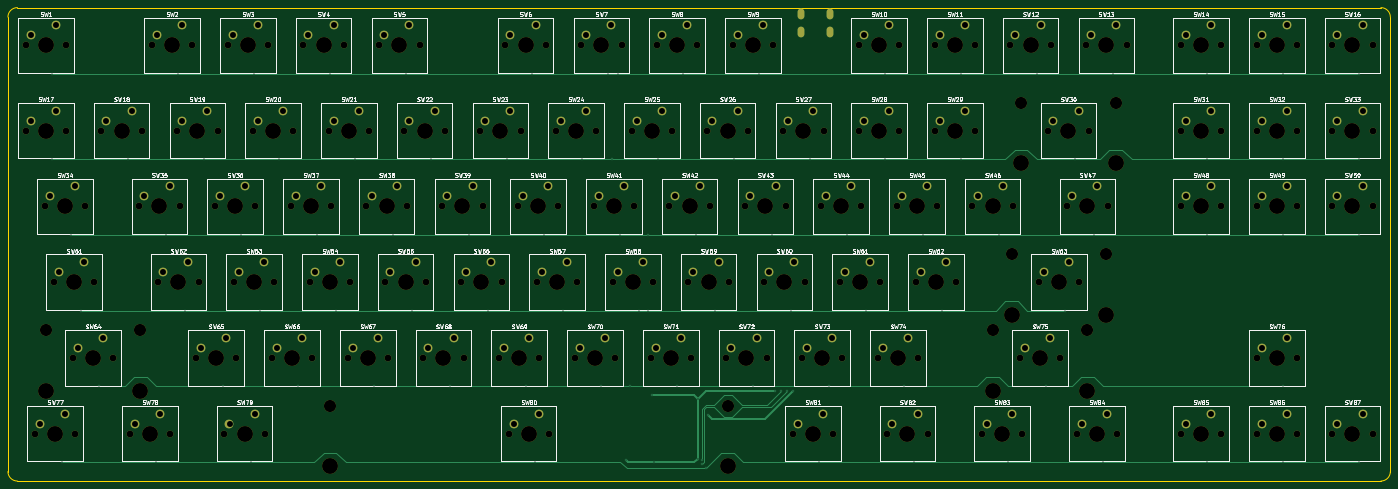
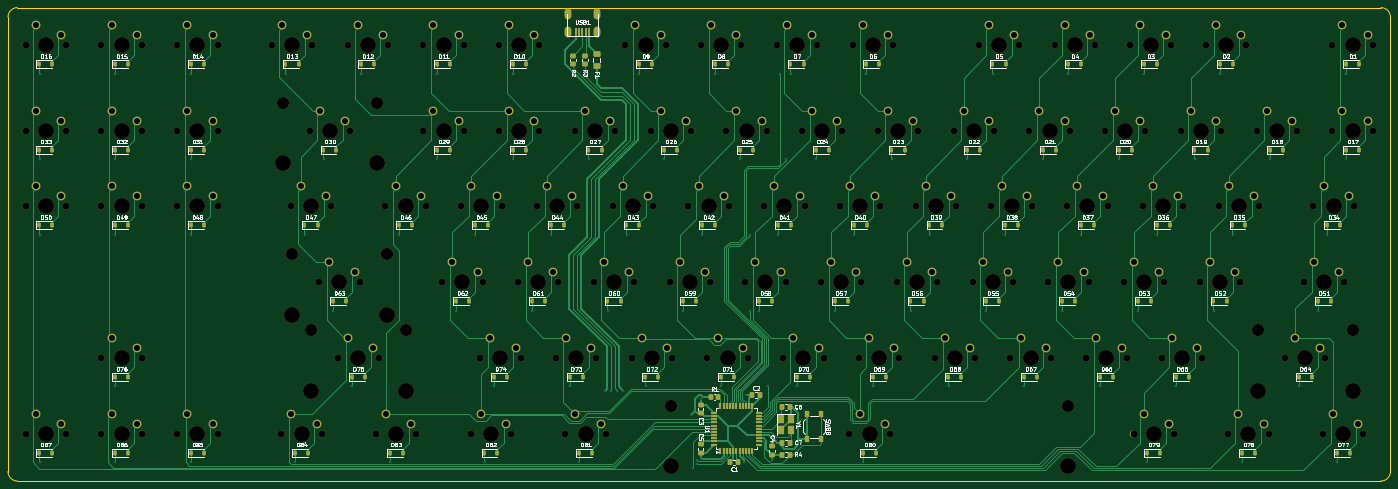
Circuit board: 9 layer files. Board 347.7 x 119.1 mm.
- bottom_copper: keyboard_pcb-B_Cu.gbr (99417 bytes)
- bottom_mask: keyboard_pcb-B_Mask.gbr (26040 bytes)
- bottom_silk: keyboard_pcb-B_Silkscreen.gbr (203165 bytes)
- outline: keyboard_pcb-Edge_Cuts.gbr (987 bytes)
- top_copper: keyboard_pcb-F_Cu.gbr (19690 bytes)
- top_mask: keyboard_pcb-F_Mask.gbr (15835 bytes)
- top_silk: keyboard_pcb-F_Silkscreen.gbr (231890 bytes)
- drill: keyboard_pcb-NPTH.drl (4840 bytes)
- drill: keyboard_pcb-PTH.drl (4961 bytes)

=== bottom_copper: keyboard_pcb-B_Cu.gbr (99417 bytes, source omitted) ===
=== bottom_mask: keyboard_pcb-B_Mask.gbr (26040 bytes, source omitted) ===
=== bottom_silk: keyboard_pcb-B_Silkscreen.gbr (203165 bytes, source omitted) ===
=== outline: keyboard_pcb-Edge_Cuts.gbr ===
%TF.GenerationSoftware,KiCad,Pcbnew,8.0.5*%
%TF.CreationDate,2024-09-22T12:20:42-07:00*%
%TF.ProjectId,keyboard_pcb,6b657962-6f61-4726-945f-7063622e6b69,rev?*%
%TF.SameCoordinates,Original*%
%TF.FileFunction,Profile,NP*%
%FSLAX46Y46*%
G04 Gerber Fmt 4.6, Leading zero omitted, Abs format (unit mm)*
G04 Created by KiCad (PCBNEW 8.0.5) date 2024-09-22 12:20:42*
%MOMM*%
%LPD*%
G01*
G04 APERTURE LIST*
%TA.AperFunction,Profile*%
%ADD10C,0.050000*%
%TD*%
G04 APERTURE END LIST*
D10*
X381793750Y-207168750D02*
X38893750Y-207168750D01*
X384175000Y-90487500D02*
X384175000Y-204787500D01*
X38893750Y-88106250D02*
X381793750Y-88106250D01*
X36512500Y-204787500D02*
X36512500Y-90487500D01*
X381793750Y-88106250D02*
G75*
G02*
X384175000Y-90487500I0J-2381250D01*
G01*
X384175000Y-204787500D02*
G75*
G02*
X381793750Y-207168750I-2381250J0D01*
G01*
X38893750Y-207168750D02*
G75*
G02*
X36512500Y-204787500I0J2381250D01*
G01*
X36512500Y-90487500D02*
G75*
G02*
X38893750Y-88106250I2381250J0D01*
G01*
M02*

=== top_copper: keyboard_pcb-F_Cu.gbr (19690 bytes, source omitted) ===
=== top_mask: keyboard_pcb-F_Mask.gbr (15835 bytes, source omitted) ===
=== top_silk: keyboard_pcb-F_Silkscreen.gbr (231890 bytes, source omitted) ===
=== drill: keyboard_pcb-NPTH.drl ===
M48
; DRILL file {KiCad 8.0.5} date 2024-09-22T12:20:47-0700
; FORMAT={-:-/ absolute / inch / decimal}
; #@! TF.CreationDate,2024-09-22T12:20:47-07:00
; #@! TF.GenerationSoftware,Kicad,Pcbnew,8.0.5
; #@! TF.FileFunction,NonPlated,1,2,NPTH
FMAT,2
INCH
; #@! TA.AperFunction,NonPlated,NPTH,ComponentDrill
T1C0.0669
; #@! TA.AperFunction,NonPlated,NPTH,ComponentDrill
T2C0.1201
; #@! TA.AperFunction,NonPlated,NPTH,ComponentDrill
T3C0.1575
%
G90
G05
T1
X1.6125Y-3.8438
X1.6125Y-4.6875
X1.7063Y-7.6875
X1.8Y-5.4375
X1.8938Y-6.1875
X2.0125Y-3.8438
X2.0125Y-4.6875
X2.0812Y-6.9375
X2.1062Y-7.6875
X2.2Y-5.4375
X2.2937Y-6.1875
X2.3625Y-4.6875
X2.4812Y-6.9375
X2.6437Y-7.6875
X2.7375Y-5.4375
X2.7625Y-4.6875
X2.8625Y-3.8438
X2.925Y-6.1875
X3.0437Y-7.6875
X3.1125Y-4.6875
X3.1375Y-5.4375
X3.2625Y-3.8438
X3.3Y-6.9375
X3.325Y-6.1875
X3.4875Y-5.4375
X3.5125Y-4.6875
X3.5812Y-7.6875
X3.6125Y-3.8438
X3.675Y-6.1875
X3.7Y-6.9375
X3.8625Y-4.6875
X3.8875Y-5.4375
X3.9812Y-7.6875
X4.0125Y-3.8438
X4.05Y-6.9375
X4.075Y-6.1875
X4.2375Y-5.4375
X4.2625Y-4.6875
X4.3625Y-3.8438
X4.425Y-6.1875
X4.45Y-6.9375
X4.6125Y-4.6875
X4.6375Y-5.4375
X4.7625Y-3.8438
X4.8Y-6.9375
X4.825Y-6.1875
X4.9875Y-5.4375
X5.0125Y-4.6875
X5.1125Y-3.8438
X5.175Y-6.1875
X5.2Y-6.9375
X5.3625Y-4.6875
X5.3875Y-5.4375
X5.5125Y-3.8438
X5.55Y-6.9375
X5.575Y-6.1875
X5.7375Y-5.4375
X5.7625Y-4.6875
X5.925Y-6.1875
X5.95Y-6.9375
X6.1125Y-4.6875
X6.1375Y-5.4375
X6.3Y-6.9375
X6.325Y-6.1875
X6.3625Y-3.8438
X6.3937Y-7.6875
X6.4875Y-5.4375
X6.5125Y-4.6875
X6.675Y-6.1875
X6.7Y-6.9375
X6.7625Y-3.8438
X6.7938Y-7.6875
X6.8625Y-4.6875
X6.8875Y-5.4375
X7.05Y-6.9375
X7.075Y-6.1875
X7.1125Y-3.8438
X7.2375Y-5.4375
X7.2625Y-4.6875
X7.425Y-6.1875
X7.45Y-6.9375
X7.5125Y-3.8438
X7.6125Y-4.6875
X7.6375Y-5.4375
X7.8Y-6.9375
X7.825Y-6.1875
X7.8625Y-3.8438
X7.9875Y-5.4375
X8.0125Y-4.6875
X8.175Y-6.1875
X8.2Y-6.9375
X8.2625Y-3.8438
X8.3625Y-4.6875
X8.3875Y-5.4375
X8.55Y-6.9375
X8.575Y-6.1875
X8.6125Y-3.8438
X8.7375Y-5.4375
X8.7625Y-4.6875
X8.925Y-6.1875
X8.95Y-6.9375
X9.0125Y-3.8438
X9.1125Y-4.6875
X9.1375Y-5.4375
X9.2062Y-7.6875
X9.3Y-6.9375
X9.325Y-6.1875
X9.4875Y-5.4375
X9.5125Y-4.6875
X9.6062Y-7.6875
X9.675Y-6.1875
X9.7Y-6.9375
X9.8625Y-3.8438
X9.8625Y-4.6875
X9.8875Y-5.4375
X10.05Y-6.9375
X10.075Y-6.1875
X10.1437Y-7.6875
X10.2375Y-5.4375
X10.2625Y-3.8438
X10.2625Y-4.6875
X10.425Y-6.1875
X10.45Y-6.9375
X10.5437Y-7.6875
X10.6125Y-3.8438
X10.6125Y-4.6875
X10.6375Y-5.4375
X10.825Y-6.1875
X10.9875Y-5.4375
X11.0125Y-3.8438
X11.0125Y-4.6875
X11.0812Y-7.6875
X11.3625Y-3.8438
X11.3875Y-5.4375
X11.4562Y-6.9375
X11.4812Y-7.6875
X11.6437Y-6.1875
X11.7375Y-4.6875
X11.7625Y-3.8438
X11.8562Y-6.9375
X11.925Y-5.4375
X12.0187Y-7.6875
X12.0437Y-6.1875
X12.1125Y-3.8438
X12.1375Y-4.6875
X12.325Y-5.4375
X12.4187Y-7.6875
X12.5125Y-3.8438
X13.05Y-3.8438
X13.05Y-4.6875
X13.05Y-5.4375
X13.05Y-7.6875
X13.45Y-3.8438
X13.45Y-4.6875
X13.45Y-5.4375
X13.45Y-7.6875
X13.8Y-3.8438
X13.8Y-4.6875
X13.8Y-5.4375
X13.8Y-6.9375
X13.8Y-7.6875
X14.2Y-3.8438
X14.2Y-4.6875
X14.2Y-5.4375
X14.2Y-6.9375
X14.2Y-7.6875
X14.55Y-3.8438
X14.55Y-4.6875
X14.55Y-5.4375
X14.55Y-7.6875
X14.95Y-3.8438
X14.95Y-4.6875
X14.95Y-5.4375
X14.95Y-7.6875
T2
X1.8127Y-6.6619
X2.7498Y-6.6619
X4.6252Y-7.4119
X8.5623Y-7.4119
X11.1877Y-6.6619
X11.3752Y-5.9119
X11.469Y-4.4119
X12.1248Y-6.6619
X12.3123Y-5.9119
X12.406Y-4.4119
T3
X1.8125Y-3.8438
X1.8125Y-4.6875
X1.8127Y-7.2619
X1.9062Y-7.6875
X2.0Y-5.4375
X2.0938Y-6.1875
X2.2812Y-6.9375
X2.5625Y-4.6875
X2.7498Y-7.2619
X2.8438Y-7.6875
X2.9375Y-5.4375
X3.0625Y-3.8438
X3.125Y-6.1875
X3.3125Y-4.6875
X3.5Y-6.9375
X3.6875Y-5.4375
X3.7812Y-7.6875
X3.8125Y-3.8438
X3.875Y-6.1875
X4.0625Y-4.6875
X4.25Y-6.9375
X4.4375Y-5.4375
X4.5625Y-3.8438
X4.625Y-6.1875
X4.6252Y-8.0119
X4.8125Y-4.6875
X5.0Y-6.9375
X5.1875Y-5.4375
X5.3125Y-3.8438
X5.375Y-6.1875
X5.5625Y-4.6875
X5.75Y-6.9375
X5.9375Y-5.4375
X6.125Y-6.1875
X6.3125Y-4.6875
X6.5Y-6.9375
X6.5625Y-3.8438
X6.5938Y-7.6875
X6.6875Y-5.4375
X6.875Y-6.1875
X7.0625Y-4.6875
X7.25Y-6.9375
X7.3125Y-3.8438
X7.4375Y-5.4375
X7.625Y-6.1875
X7.8125Y-4.6875
X8.0Y-6.9375
X8.0625Y-3.8438
X8.1875Y-5.4375
X8.375Y-6.1875
X8.5623Y-8.0119
X8.5625Y-4.6875
X8.75Y-6.9375
X8.8125Y-3.8438
X8.9375Y-5.4375
X9.125Y-6.1875
X9.3125Y-4.6875
X9.4062Y-7.6875
X9.5Y-6.9375
X9.6875Y-5.4375
X9.875Y-6.1875
X10.0625Y-3.8438
X10.0625Y-4.6875
X10.25Y-6.9375
X10.3438Y-7.6875
X10.4375Y-5.4375
X10.625Y-6.1875
X10.8125Y-3.8438
X10.8125Y-4.6875
X11.1875Y-5.4375
X11.1877Y-7.2619
X11.2812Y-7.6875
X11.3752Y-6.5119
X11.469Y-5.0119
X11.5625Y-3.8438
X11.6562Y-6.9375
X11.8438Y-6.1875
X11.9375Y-4.6875
X12.1248Y-7.2619
X12.125Y-5.4375
X12.2188Y-7.6875
X12.3123Y-6.5119
X12.3125Y-3.8438
X12.406Y-5.0119
X13.25Y-3.8438
X13.25Y-4.6875
X13.25Y-5.4375
X13.25Y-7.6875
X14.0Y-3.8438
X14.0Y-4.6875
X14.0Y-5.4375
X14.0Y-6.9375
X14.0Y-7.6875
X14.75Y-3.8438
X14.75Y-4.6875
X14.75Y-5.4375
X14.75Y-7.6875
M30

=== drill: keyboard_pcb-PTH.drl ===
M48
; DRILL file {KiCad 8.0.5} date 2024-09-22T12:20:47-0700
; FORMAT={-:-/ absolute / inch / decimal}
; #@! TF.CreationDate,2024-09-22T12:20:47-07:00
; #@! TF.GenerationSoftware,Kicad,Pcbnew,8.0.5
; #@! TF.FileFunction,Plated,1,2,PTH
FMAT,2
INCH
; #@! TA.AperFunction,Plated,PTH,ViaDrill
T1C0.0118
; #@! TA.AperFunction,Plated,PTH,ComponentDrill
T2C0.0276
; #@! TA.AperFunction,Plated,PTH,ComponentDrill
T3C0.0591
%
G90
G05
T1
X1.875Y-4.125
X1.875Y-4.9688
X1.9688Y-7.9688
X2.0625Y-5.7188
X2.1562Y-6.4688
X2.3438Y-7.2188
X2.625Y-4.9688
X2.9062Y-7.9688
X3.0Y-5.7188
X3.125Y-4.125
X3.1875Y-6.4688
X3.375Y-4.9688
X3.5625Y-7.2188
X3.75Y-5.7188
X3.8438Y-7.9688
X3.875Y-4.125
X3.9375Y-6.4688
X4.125Y-4.9688
X4.3125Y-7.2188
X4.5Y-5.7188
X4.625Y-4.125
X4.6875Y-6.4688
X4.875Y-4.9688
X5.0625Y-7.2188
X5.25Y-5.7188
X5.375Y-4.125
X5.4375Y-6.4688
X5.625Y-4.9688
X5.8125Y-7.2188
X6.0Y-5.7188
X6.1875Y-6.4688
X6.375Y-4.9688
X6.5625Y-7.2188
X6.625Y-4.125
X6.6562Y-7.9688
X6.75Y-5.7188
X6.9375Y-6.4688
X7.125Y-4.9688
X7.3125Y-7.2188
X7.375Y-4.125
X7.4213Y-4.9688
X7.4803Y-4.125
X7.5Y-5.7188
X7.5591Y-7.9528
X7.5984Y-7.2188
X7.6875Y-6.4688
X7.7756Y-5.7188
X7.7756Y-6.4688
X7.815Y-7.3031
X7.8346Y-7.9724
X7.875Y-4.9688
X8.0625Y-7.2188
X8.125Y-4.125
X8.25Y-5.7188
X8.2677Y-7.3425
X8.2677Y-7.9331
X8.3071Y-7.9528
X8.3071Y-7.9921
X8.345Y-8.03
X8.3661Y-7.5
X8.4375Y-6.4688
X8.625Y-4.9688
X8.8125Y-7.2188
X8.875Y-4.125
X9.0Y-5.7188
X9.0354Y-7.2638
X9.0945Y-7.2638
X9.1535Y-7.2638
X9.1875Y-6.4688
X9.2126Y-7.2638
X9.375Y-4.9688
X9.4688Y-7.9688
X9.5625Y-7.2188
X9.75Y-5.7188
X9.9375Y-6.4688
X10.125Y-4.125
X10.125Y-4.9688
X10.3125Y-7.2188
X10.4062Y-7.9688
X10.5Y-5.7188
X10.6875Y-6.4688
X10.875Y-4.125
X10.875Y-4.9688
X11.25Y-5.7188
X11.3438Y-7.9688
X11.625Y-4.125
X11.7188Y-7.2188
X11.9062Y-6.4688
X12.0Y-4.9688
X12.1875Y-5.7188
X12.2812Y-7.9688
X12.375Y-4.125
X13.3125Y-4.125
X13.3125Y-4.9688
X13.3125Y-5.7188
X13.3125Y-7.9688
X14.0625Y-4.125
X14.0625Y-4.9688
X14.0625Y-5.7188
X14.0625Y-7.2188
X14.0625Y-7.9688
X14.8125Y-4.125
X14.8125Y-4.9688
X14.8125Y-5.7188
X14.8125Y-7.9688
T3
X1.6625Y-3.7437
X1.6625Y-4.5875
X1.7562Y-7.5875
X1.85Y-5.3375
X1.9125Y-3.6437
X1.9125Y-4.4875
X1.9437Y-6.0875
X2.0063Y-7.4875
X2.1Y-5.2375
X2.1313Y-6.8375
X2.1938Y-5.9875
X2.3813Y-6.7375
X2.4125Y-4.5875
X2.6625Y-4.4875
X2.6938Y-7.5875
X2.7875Y-5.3375
X2.9125Y-3.7437
X2.9438Y-7.4875
X2.975Y-6.0875
X3.0375Y-5.2375
X3.1625Y-3.6437
X3.1625Y-4.5875
X3.225Y-5.9875
X3.35Y-6.8375
X3.4125Y-4.4875
X3.5375Y-5.3375
X3.6Y-6.7375
X3.6313Y-7.5875
X3.6625Y-3.7437
X3.725Y-6.0875
X3.7875Y-5.2375
X3.8813Y-7.4875
X3.9125Y-3.6437
X3.9125Y-4.5875
X3.975Y-5.9875
X4.1Y-6.8375
X4.1625Y-4.4875
X4.2875Y-5.3375
X4.35Y-6.7375
X4.4125Y-3.7437
X4.475Y-6.0875
X4.5375Y-5.2375
X4.6625Y-3.6437
X4.6625Y-4.5875
X4.725Y-5.9875
X4.85Y-6.8375
X4.9125Y-4.4875
X5.0375Y-5.3375
X5.1Y-6.7375
X5.1625Y-3.7437
X5.225Y-6.0875
X5.2875Y-5.2375
X5.4125Y-3.6437
X5.4125Y-4.5875
X5.475Y-5.9875
X5.6Y-6.8375
X5.6625Y-4.4875
X5.7875Y-5.3375
X5.85Y-6.7375
X5.975Y-6.0875
X6.0375Y-5.2375
X6.1625Y-4.5875
X6.225Y-5.9875
X6.35Y-6.8375
X6.4125Y-3.7437
X6.4125Y-4.4875
X6.4437Y-7.5875
X6.5375Y-5.3375
X6.6Y-6.7375
X6.6625Y-3.6437
X6.6937Y-7.4875
X6.725Y-6.0875
X6.7875Y-5.2375
X6.9125Y-4.5875
X6.975Y-5.9875
X7.1Y-6.8375
X7.1625Y-3.7437
X7.1625Y-4.4875
X7.2875Y-5.3375
X7.35Y-6.7375
X7.4125Y-3.6437
X7.475Y-6.0875
X7.5375Y-5.2375
X7.6625Y-4.5875
X7.725Y-5.9875
X7.85Y-6.8375
X7.9125Y-3.7437
X7.9125Y-4.4875
X8.0375Y-5.3375
X8.1Y-6.7375
X8.1625Y-3.6437
X8.225Y-6.0875
X8.2875Y-5.2375
X8.4125Y-4.5875
X8.475Y-5.9875
X8.6Y-6.8375
X8.6625Y-3.7437
X8.6625Y-4.4875
X8.7875Y-5.3375
X8.85Y-6.7375
X8.9125Y-3.6437
X8.975Y-6.0875
X9.0375Y-5.2375
X9.1625Y-4.5875
X9.225Y-5.9875
X9.2562Y-7.5875
X9.35Y-6.8375
X9.4125Y-4.4875
X9.5062Y-7.4875
X9.5375Y-5.3375
X9.6Y-6.7375
X9.725Y-6.0875
X9.7875Y-5.2375
X9.9125Y-3.7437
X9.9125Y-4.5875
X9.975Y-5.9875
X10.1Y-6.8375
X10.1625Y-3.6437
X10.1625Y-4.4875
X10.1937Y-7.5875
X10.2875Y-5.3375
X10.35Y-6.7375
X10.4437Y-7.4875
X10.475Y-6.0875
X10.5375Y-5.2375
X10.6625Y-3.7437
X10.6625Y-4.5875
X10.725Y-5.9875
X10.9125Y-3.6437
X10.9125Y-4.4875
X11.0375Y-5.3375
X11.1312Y-7.5875
X11.2875Y-5.2375
X11.3812Y-7.4875
X11.4125Y-3.7437
X11.5062Y-6.8375
X11.6625Y-3.6437
X11.6937Y-6.0875
X11.7562Y-6.7375
X11.7875Y-4.5875
X11.9437Y-5.9875
X11.975Y-5.3375
X12.0375Y-4.4875
X12.0687Y-7.5875
X12.1625Y-3.7437
X12.225Y-5.2375
X12.3187Y-7.4875
X12.4125Y-3.6437
X13.1Y-3.7437
X13.1Y-4.5875
X13.1Y-5.3375
X13.1Y-7.5875
X13.35Y-3.6437
X13.35Y-4.4875
X13.35Y-5.2375
X13.35Y-7.4875
X13.85Y-3.7437
X13.85Y-4.5875
X13.85Y-5.3375
X13.85Y-6.8375
X13.85Y-7.5875
X14.1Y-3.6437
X14.1Y-4.4875
X14.1Y-5.2375
X14.1Y-6.7375
X14.1Y-7.4875
X14.6Y-3.7437
X14.6Y-4.5875
X14.6Y-5.3375
X14.6Y-7.5875
X14.85Y-3.6437
X14.85Y-4.4875
X14.85Y-5.2375
X14.85Y-7.4875
T2
G00X9.2938Y-3.5076
M15
G01X9.2938Y-3.5549
M16
G05
G00X9.2938Y-3.6848
M15
G01X9.2938Y-3.732
M16
G05
G00X9.5812Y-3.5076
M15
G01X9.5812Y-3.5549
M16
G05
G00X9.5812Y-3.6848
M15
G01X9.5812Y-3.732
M16
G05
M30

